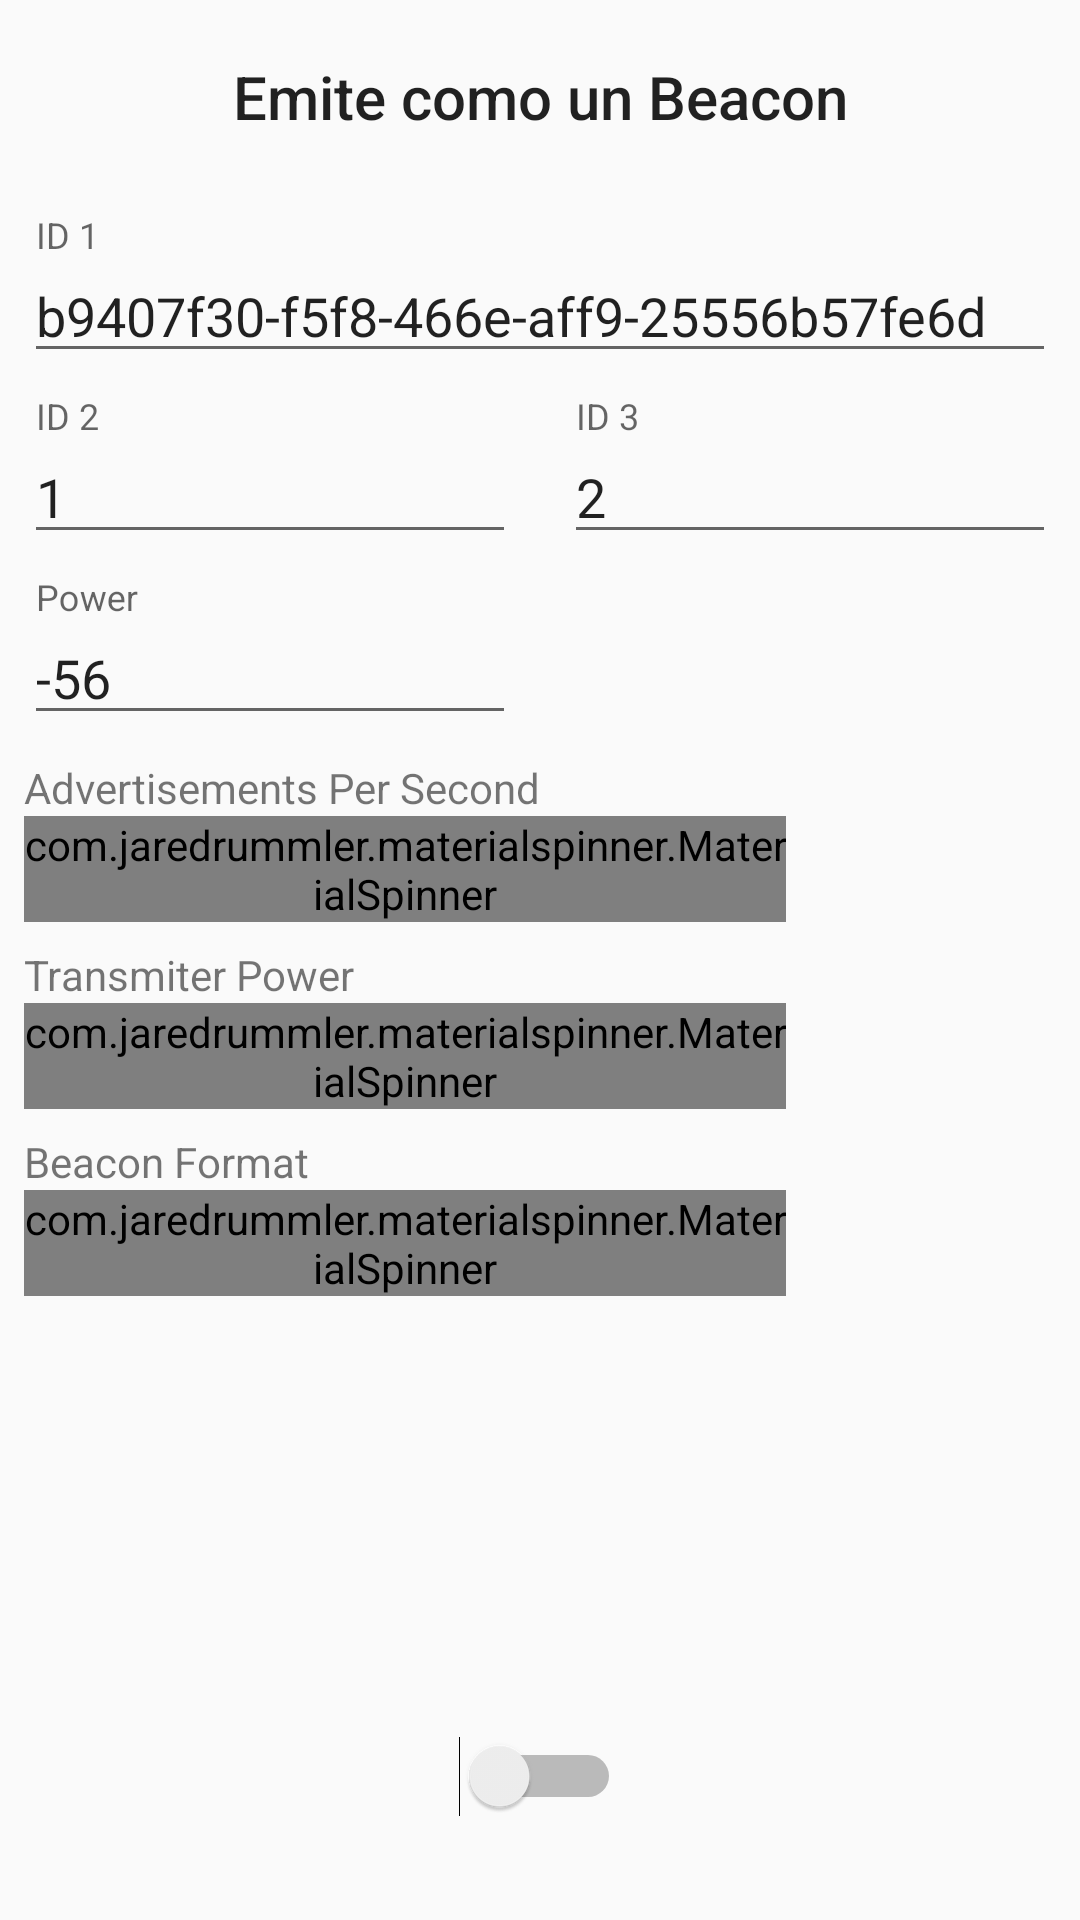

Reconstruct the res/layout file that produces this screen, plus the resources it refers to.
<!-- AndroidManifest.xml: application theme AppTheme -->
<!-- res/layout/activity_emit_as_beacon.xml -->
<?xml version="1.0" encoding="utf-8"?>
<android.support.constraint.ConstraintLayout xmlns:android="http://schemas.android.com/apk/res/android"
    xmlns:app="http://schemas.android.com/apk/res-auto"
    xmlns:tools="http://schemas.android.com/tools"
    android:layout_width="match_parent"
    android:layout_height="match_parent"
    tools:context="com.gnommostudios.beacon_estimote_project.view.EmitAsBeacon">

    <TextView
        android:id="@+id/textView"
        android:layout_width="wrap_content"
        android:layout_height="wrap_content"
        android:layout_marginBottom="8dp"
        android:layout_marginEnd="8dp"
        android:layout_marginStart="8dp"
        android:layout_marginTop="8dp"
        android:text="Emite como un Beacon"
        android:textAppearance="@style/TextAppearance.AppCompat.Title"
        app:layout_constraintBottom_toTopOf="@+id/guideline"
        app:layout_constraintEnd_toEndOf="parent"
        app:layout_constraintStart_toStartOf="parent"
        app:layout_constraintTop_toTopOf="parent" />

    <android.support.constraint.Guideline
        android:id="@+id/guideline"
        android:layout_width="wrap_content"
        android:layout_height="wrap_content"
        android:orientation="horizontal"
        app:layout_constraintGuide_percent="0.1" />

    <android.support.design.widget.TextInputLayout
        android:id="@+id/text_input_layout"
        android:layout_width="match_parent"
        android:layout_height="wrap_content"
        android:layout_marginEnd="8dp"
        android:layout_marginStart="8dp"
        android:layout_marginTop="8dp"
        app:hintEnabled="true"
        app:layout_constraintEnd_toEndOf="parent"
        app:layout_constraintStart_toStartOf="parent"
        app:layout_constraintTop_toTopOf="@+id/guideline">

        <EditText
            android:id="@+id/txt_id_1"
            android:layout_width="match_parent"
            android:layout_height="wrap_content"
            android:ems="10"
            android:hint="ID 1"
            android:inputType="textPersonName"
            android:text="@string/beacon_uuid" />
        
        

    </android.support.design.widget.TextInputLayout>

    <android.support.design.widget.TextInputLayout
        android:id="@+id/text_input_layout_2"
        android:layout_width="0dp"
        android:layout_height="wrap_content"
        android:layout_marginEnd="8dp"
        android:layout_marginStart="8dp"
        android:layout_marginTop="8dp"
        app:hintEnabled="true"
        app:layout_constraintEnd_toStartOf="@+id/guideline3"
        app:layout_constraintStart_toStartOf="parent"
        app:layout_constraintTop_toBottomOf="@+id/text_input_layout">

        <EditText
            android:id="@+id/txt_id_2"
            android:layout_width="wrap_content"
            android:layout_height="wrap_content"
            android:ems="10"
            android:hint="ID 2"
            android:inputType="number"
            android:text="1" />

    </android.support.design.widget.TextInputLayout>

    <android.support.design.widget.TextInputLayout
        android:id="@+id/text_input_layout_3"
        android:layout_width="0dp"
        android:layout_height="wrap_content"
        android:layout_marginEnd="8dp"
        android:layout_marginStart="8dp"
        android:layout_marginTop="8dp"
        app:hintEnabled="true"
        app:layout_constraintEnd_toEndOf="parent"
        app:layout_constraintStart_toStartOf="@+id/guideline3"
        app:layout_constraintTop_toBottomOf="@+id/text_input_layout">

        <EditText
            android:id="@+id/txt_id_3"
            android:layout_width="wrap_content"
            android:layout_height="wrap_content"
            android:ems="10"
            android:hint="ID 3"
            android:inputType="number"
            android:text="2" />

    </android.support.design.widget.TextInputLayout>

    <android.support.design.widget.TextInputLayout
        android:id="@+id/text_input_layout_4"
        android:layout_width="0dp"
        android:layout_height="wrap_content"
        android:layout_marginEnd="8dp"
        android:layout_marginStart="8dp"
        android:layout_marginTop="8dp"
        app:hintEnabled="true"
        app:layout_constraintEnd_toStartOf="@+id/guideline3"
        app:layout_constraintStart_toStartOf="parent"
        app:layout_constraintTop_toBottomOf="@+id/text_input_layout_2">

        <EditText
            android:id="@+id/txt_power"
            android:layout_width="wrap_content"
            android:layout_height="wrap_content"
            android:ems="10"
            android:hint="Power"
            android:inputType="textPersonName"
            android:text="-56" />

    </android.support.design.widget.TextInputLayout>

    <android.support.constraint.Guideline
        android:id="@+id/guideline3"
        android:layout_width="wrap_content"
        android:layout_height="wrap_content"
        android:orientation="vertical"
        app:layout_constraintGuide_percent="0.5" />

    <LinearLayout
        android:id="@+id/linear_layout"
        android:layout_width="0dp"
        android:layout_height="wrap_content"
        android:layout_marginEnd="8dp"
        android:layout_marginStart="8dp"
        android:layout_marginTop="8dp"
        android:orientation="vertical"
        app:layout_constraintEnd_toStartOf="@+id/guideline4"
        app:layout_constraintStart_toStartOf="parent"
        app:layout_constraintTop_toBottomOf="@+id/text_input_layout_4">

        <TextView
            android:layout_width="match_parent"
            android:layout_height="wrap_content"
            android:text="Advertisements Per Second" />

        <com.jaredrummler.materialspinner.MaterialSpinner
            android:id="@+id/spinner_advertisements"
            android:layout_width="match_parent"
            android:layout_height="wrap_content"
            android:entries="@array/advertisements_array" />

    </LinearLayout>

    <LinearLayout
        android:id="@+id/linear_layout_2"
        android:layout_width="0dp"
        android:layout_height="wrap_content"
        android:layout_marginEnd="8dp"
        android:layout_marginStart="8dp"
        android:layout_marginTop="8dp"
        android:orientation="vertical"
        app:layout_constraintEnd_toStartOf="@+id/guideline4"
        app:layout_constraintStart_toStartOf="parent"
        app:layout_constraintTop_toBottomOf="@+id/linear_layout">

        <TextView
            android:layout_width="match_parent"
            android:layout_height="wrap_content"
            android:text="Transmiter Power" />

        <com.jaredrummler.materialspinner.MaterialSpinner
            android:id="@+id/spinner_power"
            android:layout_width="match_parent"
            android:layout_height="wrap_content"
            android:entries="@array/power_array" />

    </LinearLayout>

    <LinearLayout
        android:id="@+id/linear_layout_3"
        android:layout_width="0dp"
        android:layout_height="wrap_content"
        android:layout_marginEnd="8dp"
        android:layout_marginStart="8dp"
        android:layout_marginTop="8dp"
        android:orientation="vertical"
        app:layout_constraintEnd_toStartOf="@+id/guideline4"
        app:layout_constraintStart_toStartOf="parent"
        app:layout_constraintTop_toBottomOf="@+id/linear_layout_2">

        <TextView
            android:layout_width="match_parent"
            android:layout_height="wrap_content"
            android:text="Beacon Format" />

        <com.jaredrummler.materialspinner.MaterialSpinner
            android:id="@+id/spinner_format"
            android:layout_width="match_parent"
            android:layout_height="wrap_content"
            android:entries="@array/format_array" />

    </LinearLayout>

    <Switch
        android:id="@+id/switch_on"
        android:layout_width="wrap_content"
        android:layout_height="60dp"
        android:layout_marginBottom="8dp"
        android:layout_marginEnd="8dp"
        android:layout_marginStart="8dp"
        android:layout_marginTop="8dp"
        app:layout_constraintBottom_toBottomOf="parent"
        app:layout_constraintEnd_toEndOf="parent"
        app:layout_constraintStart_toStartOf="parent"
        app:layout_constraintTop_toTopOf="@+id/guideline5" />

    <android.support.constraint.Guideline
        android:id="@+id/guideline4"
        android:layout_width="wrap_content"
        android:layout_height="wrap_content"
        android:orientation="vertical"
        app:layout_constraintGuide_percent="0.75" />

    <android.support.constraint.Guideline
        android:id="@+id/guideline5"
        android:layout_width="wrap_content"
        android:layout_height="wrap_content"
        android:orientation="horizontal"
        app:layout_constraintGuide_percent="0.85" />

</android.support.constraint.ConstraintLayout>
<!-- resources referenced by this layout -->
<resources>
  <string-array name="advertisements_array">
          <item>10 (Low Latency)</item>
          <item>3 (Balanced)</item>
          <item>1 (Low Power)</item>
      </string-array>
  <string-array name="format_array">
          <item>Estimote</item>
          <item>AltBeacon</item>
      </string-array>
  <string-array name="power_array">
          <item>High</item>
          <item>Medium</item>
          <item>Low</item>
          <item>Ultra Low</item>
      </string-array>
  <string name="beacon_uuid">b9407f30-f5f8-466e-aff9-25556b57fe6d</string>
  <style name="AppTheme" parent="Theme.AppCompat.Light.NoActionBar">
          
          <item name="colorPrimary">@color/colorPrimary</item>
          <item name="colorPrimaryDark">@color/colorPrimaryDark</item>
          <item name="colorAccent">@color/colorAccent</item>
          <item name="android:statusBarColor">@color/statusBar</item>
      </style>
  <color name="colorPrimary">#3F51B5</color>
  <color name="colorPrimaryDark">#303F9F</color>
  <color name="colorAccent">#FF4081</color>
  <color name="statusBar">#282828</color>
</resources>
